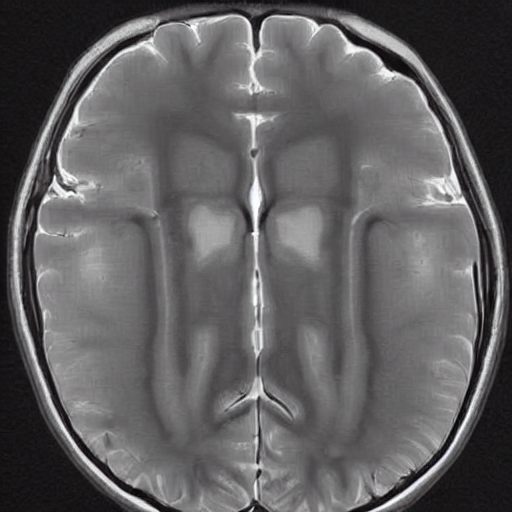
Generation parameters embedded in this image by AUTOMATIC1111 Stable Diffusion web UI or a fork of it (Forge, ...) (PNG 'parameters' text chunk):
normal brain x ray   <lora:BrainXray_v1.2-000080:1>
Steps: 20, Sampler: DPM++ 2M Karras, CFG scale: 7, Seed: 236567441, Size: 512x512, Model hash: 6ce0161689, Model: v1-5-pruned-emaonly, Lora hashes: "BrainXray_v1.2-000080: 79540829f889", Version: v1.6.0